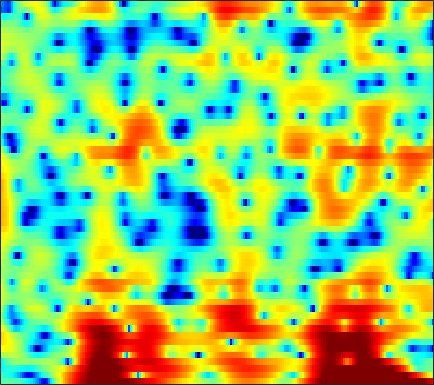

The file beside this chart, header and first rows:
-1.7151, -1.592, -1.4976, -1.4633, -1.4758, -1.5305, -1.6573, -1.7846, -2.0572, -2.5132, -3.0546, -3.5154, -4.234, -4.9581, -5.5804, -6.5735, -7.8111, -8.9253, -10.757, -13.061, -14.23, -12.696, -8.966, -5.3998
-3.001, -3.079, -3.288, -3.622, -3.979, -4.585, -5.406, -6.181, -7.466, -9.107, -11.11, -12.76, -14.67, -14.83, -13.48, -11.22, -9.09, -7.663, -6.032, -4.607, -3.308, -2.385, -1.186, 0.003876
-4.904, -4.389, -3.852, -3.474, -3.303, -3.197, -3.272, -3.431, -3.746, -4.149, -4.573, -4.837, -5.004, -4.903, -4.629, -4.037, -3.266, -2.592, -1.735, -0.9385, -0.2107, 0.3009, 0.9335, 1.532
-5.083, -3.721, -2.3, -1.256, -0.6579, -0.07626, 0.2979, 0.4703, 0.5997, 0.6239, 0.587, 0.5388, 0.4757, 0.4328, 0.4193, 0.4556, 0.5524, 0.6692, 0.8334, 0.9636, 1.125, 1.234, 1.344, 1.371
1.119, 1.456, 1.82, 2.08, 2.193, 2.216, 2.085, 1.894, 1.506, 0.9795, 0.2965, -0.3018, -1.208, -2.195, -2.968, -3.916, -4.556, -4.761, -4.611, -4.049, -3.237, -2.572, -1.742, -0.9943
4.596, 4.548, 4.409, 4.171, 3.924, 3.495, 2.942, 2.436, 1.594, 0.5659, -0.6843, -1.798, -3.596, -5.847, -7.988, -11.66, -16.6, -18.44, -14.63, -10.84, -8.218, -6.613, -4.973, -3.799
5.78, 5.526, 5.11, 4.608, 4.185, 3.555, 2.843, 2.258, 1.409, 0.475, -0.5559, -1.393, -2.573, -3.8, -4.711, -5.831, -6.815, -7.313, -7.687, -7.673, -7.364, -6.939, -6.33, -5.73
6.289, 5.74, 4.934, 4.059, 3.383, 2.486, 1.659, 1.094, 0.4306, -0.1777, -0.7493, -1.202, -1.886, -2.698, -3.431, -4.606, -6.107, -7.495, -9.925, -13.21, -16.12, -14.89, -10.98, -8.073
4.924, 3.842, 2.172, 0.1928, -1.469, -3.814, -5.812, -6.501, -6.051, -4.828, -3.651, -2.964, -2.354, -2.063, -2.072, -2.337, -2.892, -3.472, -4.37, -5.177, -5.487, -5.128, -3.993, -2.573
1.649, 0.2699, -1.824, -4.234, -6.253, -9.269, -12.08, -12.69, -10.78, -8.148, -5.917, -4.592, -3.213, -2.21, -1.672, -1.174, -0.8617, -0.7235, -0.5838, -0.475, -0.3253, -0.1658, 0.1166, 0.5753
0.5813, -1.141, -3.727, -6.434, -8.184, -9.323, -8.788, -7.73, -6.091, -4.464, -2.966, -1.969, -0.8356, 0.07662, 0.6166, 1.155, 1.506, 1.643, 1.679, 1.599, 1.389, 1.201, 0.8904, 0.5992
2.064, 0.3403, -2.408, -5.697, -8.082, -9.006, -6.882, -4.949, -2.777, -1.076, 0.264, 1.071, 1.948, 2.588, 2.943, 3.23, 3.319, 3.268, 3.02, 2.531, 1.803, 1.049, -0.3517, -2.41
2.798, 2.015, 0.9957, 0.1139, -0.371, -0.7285, -0.7523, -0.5794, -0.2001, 0.2526, 0.7099, 1.002, 1.315, 1.5, 1.56, 1.52, 1.36, 1.171, 0.8138, 0.3451, -0.2584, -0.8169, -1.714, -2.723
2.969, 2.381, 1.61, 0.926, 0.5212, 0.1721, 0.05271, 0.09098, 0.2474, 0.4891, 0.6858, 0.7759, 0.7715, 0.6045, 0.3586, -0.1164, -0.7105, -1.195, -1.764, -2.171, -2.325, -2.304, -2.122, -1.868
3.509, 2.558, 1.029, -0.7027, -1.912, -2.801, -2.38, -1.484, -0.1355, 0.9771, 1.738, 2.051, 2.097, 1.718, 1.109, -0.1728, -2.146, -4.207, -7.633, -9.844, -7.599, -5.293, -2.897, -1.276
3, 1.959, -0.07331, -3.128, -6.319, -9.901, -6.706, -3.619, -0.687, 1.218, 2.409, 2.931, 3.201, 3.01, 2.573, 1.572, 0.1066, -1.255, -3.117, -4.078, -3.378, -2.288, -0.887, 0.114
1.153, 0.8809, 0.3317, -0.2717, -0.6526, -0.9104, -0.7812, -0.4689, 0.1089, 0.7223, 1.255, 1.566, 1.829, 1.907, 1.847, 1.625, 1.296, 1.008, 0.63, 0.3436, 0.1621, 0.05432, -0.08935, -0.3376
0.9161, 0.8108, 0.5424, 0.2016, -0.05469, -0.3438, -0.5116, -0.5304, -0.417, -0.1563, 0.2099, 0.5066, 0.8887, 1.212, 1.399, 1.559, 1.612, 1.592, 1.49, 1.3, 1.03, 0.759, 0.2986, -0.287
1.889, 1.509, 0.8242, -0.06316, -0.8356, -1.93, -2.92, -3.415, -3.496, -2.901, -1.918, -1.106, -0.09244, 0.7653, 1.284, 1.811, 2.154, 2.3, 2.36, 2.263, 2.019, 1.748, 1.26, 0.6165
3.056, 2.427, 1.292, -0.2838, -1.859, -4.766, -9.448, -16.16, -19.53, -9.49, -5.092, -2.978, -0.9751, 0.4293, 1.202, 1.95, 2.436, 2.648, 2.757, 2.694, 2.467, 2.203, 1.728, 1.119
3.652, 3.14, 2.249, 1.115, 0.1109, -1.368, -2.804, -3.606, -3.913, -3.323, -2.279, -1.442, -0.4307, 0.3864, 0.8699, 1.336, 1.616, 1.712, 1.694, 1.514, 1.193, 0.8602, 0.3092, -0.3334
4.149, 3.882, 3.389, 2.776, 2.262, 1.558, 0.9026, 0.4885, 0.08448, -0.1361, -0.1903, -0.15, -0.04142, 0.09583, 0.1822, 0.2502, 0.2317, 0.1496, -0.06969, -0.4385, -0.9618, -1.465, -2.274, -3.219
5.04, 4.901, 4.556, 4.056, 3.599, 2.908, 2.164, 1.6, 0.869, 0.2138, -0.325, -0.6425, -0.9416, -1.119, -1.194, -1.254, -1.329, -1.435, -1.684, -2.095, -2.731, -3.389, -4.557, -6.138
6.293, 6.144, 5.731, 5.078, 4.438, 3.396, 2.156, 1.115, -0.3628, -1.841, -3.152, -3.894, -4.427, -4.49, -4.312, -3.946, -3.559, -3.327, -3.154, -3.192, -3.502, -3.938, -4.846, -6.213
7.233, 7.02, 6.462, 5.58, 4.69, 3.174, 1.227, -0.56, -3.491, -7.266, -12.09, -15.62, -15.57, -12.53, -10.69, -8.791, -7.286, -6.331, -5.294, -4.54, -4.095, -3.968, -4.038, -4.371
7.387, 7.147, 6.529, 5.564, 4.598, 2.966, 0.8921, -0.9946, -4.01, -7.651, -11.69, -14.36, -16.19, -16.67, -16.61, -15.29, -12.7, -10.66, -8.329, -6.572, -5.346, -4.727, -4.232, -4.006
7.261, 7.011, 6.413, 5.52, 4.662, 3.271, 1.609, 0.1892, -1.915, -4.235, -6.731, -8.722, -11.71, -15.53, -18.94, -19.24, -14.63, -11.74, -8.966, -7.128, -5.942, -5.384, -4.995, -4.928
7.078, 6.764, 6.125, 5.252, 4.465, 3.261, 1.935, 0.8857, -0.5501, -1.986, -3.396, -4.413, -5.653, -6.627, -7.111, -7.298, -7.005, -6.599, -6.029, -5.587, -5.372, -5.407, -5.752, -6.497
7.138, 6.675, 5.819, 4.709, 3.74, 2.328, 0.8932, -0.08943, -1.164, -1.898, -2.368, -2.591, -2.803, -2.952, -3.035, -3.132, -3.192, -3.255, -3.402, -3.659, -4.093, -4.565, -5.424, -6.675
7.574, 6.942, 5.761, 4.15, 2.608, 0.05253, -3.115, -5.596, -7.34, -6.153, -4.255, -3.099, -2.03, -1.409, -1.151, -1.034, -1.139, -1.344, -1.749, -2.294, -2.965, -3.519, -4.319, -5.092
7.418, 6.818, 5.675, 4.092, 2.558, -0.06004, -3.457, -6.312, -8.27, -6.317, -3.901, -2.565, -1.373, -0.7139, -0.5122, -0.5504, -0.9241, -1.388, -2.235, -3.324, -4.564, -5.492, -6.56, -7.084
6.331, 5.933, 5.185, 4.215, 3.379, 2.184, 1.029, 0.2959, -0.3651, -0.6359, -0.6323, -0.5732, -0.5318, -0.6297, -0.8499, -1.371, -2.164, -2.964, -4.381, -6.249, -8.802, -11.53, -17.07, -22.5
5.447, 5.123, 4.564, 3.907, 3.388, 2.7, 2.066, 1.642, 1.171, 0.7918, 0.4786, 0.2391, -0.1441, -0.6627, -1.157, -1.977, -2.982, -3.869, -5.231, -6.768, -8.464, -9.756, -11.14, -11.44
5.141, 4.643, 3.891, 3.1, 2.534, 1.884, 1.41, 1.182, 1.005, 0.9163, 0.8146, 0.6883, 0.3553, -0.1931, -0.7692, -1.807, -3.11, -4.212, -5.69, -6.927, -7.493, -7.429, -6.838, -5.961
4.774, 3.806, 2.321, 0.6917, -0.5099, -1.777, -2.241, -1.961, -1.073, -0.06033, 0.7493, 1.146, 1.358, 1.149, 0.6673, -0.4793, -2.36, -4.41, -8.63, -16.3, -15.07, -9.581, -5.383, -2.745
1.669, 0.08714, -2.474, -5.698, -8.917, -16.26, -23.25, -13.09, -7.112, -3.635, -1.321, -0.1375, 0.8832, 1.325, 1.305, 0.8683, -0.06981, -1.058, -2.526, -3.632, -3.528, -2.667, -1.07, 0.4369
-2.808, -4.857, -8.06, -11.38, -13.24, -13.86, -12.46, -10.57, -7.663, -4.995, -2.792, -1.478, -0.1721, 0.6982, 1.11, 1.374, 1.395, 1.29, 1.106, 0.9956, 1.024, 1.137, 1.38, 1.688
-4.089, -6.178, -10, -15.65, -19.88, -15.7, -10.89, -8.353, -5.703, -3.58, -1.86, -0.7924, 0.3798, 1.282, 1.796, 2.274, 2.569, 2.689, 2.72, 2.645, 2.481, 2.316, 2.016, 1.637
-1.806, -2.678, -3.861, -4.808, -5.162, -5.011, -4.28, -3.512, -2.402, -1.308, -0.2966, 0.3935, 1.211, 1.908, 2.346, 2.822, 3.148, 3.296, 3.346, 3.191, 2.817, 2.376, 1.55, 0.396
-0.01605, -0.349, -0.7689, -1.108, -1.259, -1.305, -1.213, -1.06, -0.793, -0.4762, -0.1202, 0.1928, 0.6501, 1.178, 1.595, 2.155, 2.637, 2.898, 3.094, 3.044, 2.703, 2.21, 1.202, -0.3076
0.1851, -0.08581, -0.369, -0.5502, -0.6305, -0.7216, -0.838, -0.9884, -1.299, -1.738, -2.222, -2.497, -2.47, -1.841, -1.042, 0.1763, 1.328, 2.035, 2.709, 3.066, 3.087, 2.873, 2.293, 1.382
-2.315, -2.836, -3.023, -2.713, -2.36, -1.96, -1.816, -1.976, -2.654, -4.052, -6.58, -9.748, -15.64, -10.97, -6.48, -2.552, 0.003531, 1.37, 2.633, 3.403, 3.775, 3.844, 3.675, 3.266
-10.98, -15.33, -13.27, -8.445, -6.094, -4.071, -2.958, -2.575, -2.602, -3.206, -4.288, -5.225, -5.849, -4.853, -3.326, -1.206, 0.5767, 1.621, 2.664, 3.336, 3.687, 3.77, 3.682, 3.407
-7.653, -8.709, -8.371, -6.622, -5.206, -3.619, -2.456, -1.838, -1.299, -1.005, -0.8333, -0.7055, -0.4347, 0.01307, 0.4587, 1.115, 1.751, 2.153, 2.54, 2.742, 2.75, 2.621, 2.31, 1.861
-3.38, -3.445, -3.24, -2.746, -2.248, -1.533, -0.8356, -0.3643, 0.181, 0.6348, 1.008, 1.254, 1.549, 1.82, 2, 2.208, 2.337, 2.369, 2.286, 2.036, 1.602, 1.151, 0.366, -0.5995
-2.541, -2.22, -1.745, -1.224, -0.8093, -0.2395, 0.3193, 0.7194, 1.214, 1.651, 2.016, 2.236, 2.46, 2.601, 2.649, 2.632, 2.512, 2.344, 2.004, 1.484, 0.7357, -0.00334, -1.319, -3.109
-3.461, -2.699, -1.891, -1.228, -0.7848, -0.2049, 0.3836, 0.8279, 1.393, 1.888, 2.28, 2.489, 2.647, 2.667, 2.607, 2.428, 2.173, 1.932, 1.554, 1.081, 0.4498, -0.1767, -1.268, -2.775
-3.575, -2.902, -2.472, -2.334, -2.238, -1.881, -1.139, -0.4049, 0.6054, 1.464, 2.059, 2.306, 2.362, 2.133, 1.811, 1.27, 0.7339, 0.4301, 0.2061, 0.1774, 0.2099, 0.1779, 0.01439, -0.3244
-0.6521, -1.15, -2.54, -5.076, -7.859, -10.16, -6.355, -3.326, -0.4811, 1.294, 2.255, 2.524, 2.334, 1.503, 0.4333, -1.566, -3.99, -5.26, -4.763, -2.799, -0.99, 0.004672, 0.8949, 1.418
2.307, 1.513, 0.0109, -2.03, -3.671, -4.644, -3.107, -1.366, 0.6077, 1.927, 2.598, 2.691, 2.271, 1.16, -0.1933, -2.913, -6.975, -9.94, -8.346, -4.542, -2.06, -0.8444, 0.1409, 0.6506
3.163, 2.76, 2.173, 1.608, 1.285, 1.094, 1.196, 1.417, 1.769, 2.054, 2.149, 2.062, 1.697, 1.062, 0.4294, -0.5392, -1.45, -1.938, -2.215, -2.158, -2.027, -2.047, -2.307, -2.905
3.112, 2.947, 2.708, 2.478, 2.326, 2.171, 2.067, 2.018, 1.966, 1.891, 1.767, 1.628, 1.371, 1.039, 0.7432, 0.3114, -0.1371, -0.4827, -0.9293, -1.455, -2.097, -2.749, -3.95, -5.734
2.676, 2.599, 2.466, 2.316, 2.195, 2.026, 1.857, 1.727, 1.55, 1.366, 1.184, 1.05, 0.8879, 0.7346, 0.6274, 0.4774, 0.2927, 0.1127, -0.2096, -0.6571, -1.287, -1.891, -2.947, -4.298
1.764, 1.685, 1.58, 1.46, 1.358, 1.189, 0.9719, 0.7675, 0.4439, 0.1005, -0.2131, -0.3823, -0.4598, -0.3567, -0.1793, 0.1165, 0.391, 0.5443, 0.6051, 0.5237, 0.2526, -0.04673, -0.5619, -1.166
-0.1782, -0.2425, -0.2588, -0.2422, -0.233, -0.2686, -0.4452, -0.7095, -1.308, -2.215, -3.346, -4.11, -4.449, -3.59, -2.481, -0.964, 0.2817, 0.968, 1.581, 1.859, 1.89, 1.767, 1.502, 1.168
-4.398, -4.174, -3.898, -3.546, -3.18, -2.588, -2.09, -1.95, -2.3, -3.59, -6.461, -10.73, -25.5, -9.192, -4.554, -0.9183, 1.253, 2.278, 3.079, 3.34, 3.213, 2.908, 2.32, 1.685
-10.84, -10.08, -11, -12.7, -11.64, -7.633, -4.317, -2.643, -1.297, -0.756, -0.7588, -0.859, -0.5857, 0.431, 1.471, 2.819, 3.828, 4.301, 4.467, 4.144, 3.255, 2.242, 0.3567, -2.028
-9.081, -9.477, -10.68, -11.82, -10.81, -7.375, -4.116, -2.223, -0.354, 0.9663, 1.906, 2.435, 3.036, 3.553, 3.901, 4.241, 4.375, 4.287, 3.864, 3.026, 1.648, 0.1924, -2.517, -6.549
